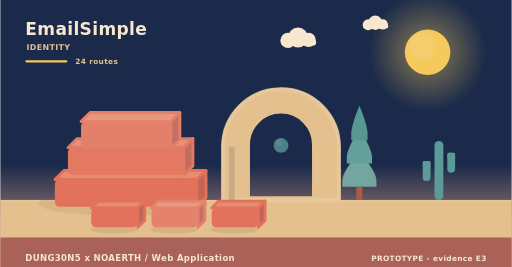
t = 0.00 s
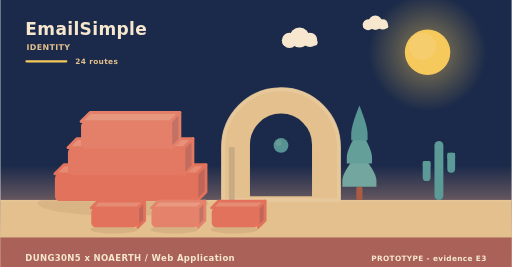
t = 1.95 s
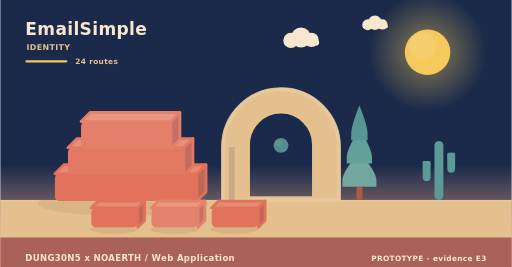
t = 3.90 s
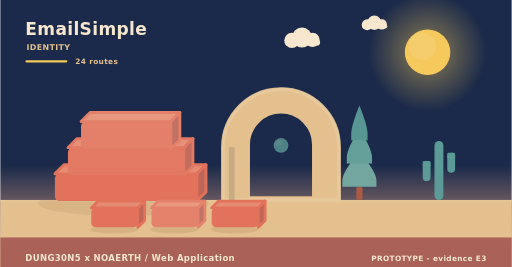
t = 5.20 s
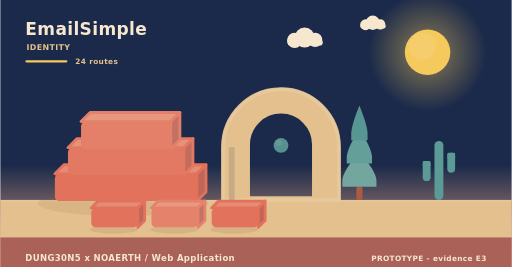
t = 8.75 s
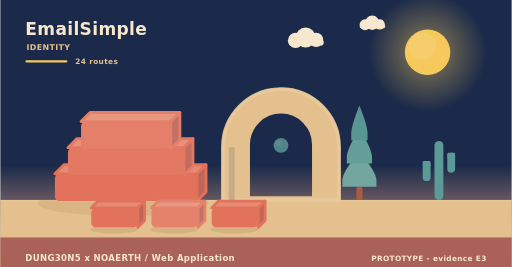
t = 10.00 s

The animated SVG that drew these frames (rendered in a browser with its animation timeline set to each time). Animation: 9 SMIL elements (animate=1,animateTransform=8); frames cover the first 10.00 s, repeats indefinitely.

<svg xmlns="http://www.w3.org/2000/svg" width="900" height="470" viewBox="0 0 900 470" role="img" aria-label="EmailSimple - identity"><linearGradient id="skyh" x1="0" y1="0" x2="0" y2="1"><stop offset="0" stop-color="#1b2a4a"/><stop offset="0.62" stop-color="#1b2a4a"/><stop offset="1" stop-color="#f3ad8a"/></linearGradient><rect width="900" height="470" fill="url(#skyh)"/><radialGradient id="sunh"><stop offset="0.35" stop-color="#f5c95c" stop-opacity="0.34"/><stop offset="1" stop-color="#f5c95c" stop-opacity="0"/></radialGradient><circle cx="752" cy="92" r="104" fill="url(#sunh)"/><circle cx="752" cy="92" r="40" fill="#f5c95c"/><circle cx="743.2" cy="81.6" r="24" fill="#f5d27e" opacity="0.5"/><g><circle cx="524" cy="66" r="17.64" fill="#f6e7ce"/><circle cx="506.36" cy="71.04" r="13.44" fill="#f6e7ce"/><circle cx="542.48" cy="70.2" r="12.6" fill="#f6e7ce"/><rect x="493.76" y="69.36" width="62.16" height="10.92" rx="5.46" fill="#f6e7ce"/><animateTransform attributeName="transform" type="translate" values="0 0;24 0;0 0" dur="36s" begin="0s" repeatCount="indefinite"/></g><g><circle cx="660" cy="40" r="12.6" fill="#f6e7ce"/><circle cx="647.4" cy="43.6" r="9.6" fill="#f6e7ce"/><circle cx="673.2" cy="43" r="9" fill="#f6e7ce"/><rect x="638.4" y="42.4" width="44.4" height="7.8" rx="3.9" fill="#f6e7ce"/><animateTransform attributeName="transform" type="translate" values="0 0;-18 0;0 0" dur="46s" begin="3s" repeatCount="indefinite"/></g><rect x="0" y="352" width="900" height="118" fill="#e3c08d"/><rect x="0" y="352" width="900" height="3" fill="#e6c596"/><text x="44" y="62" font-family="Verdana,DejaVu Sans,sans-serif" font-size="30" font-weight="700" letter-spacing="0.6" fill="#f6e7ce" text-anchor="start">EmailSimple</text><text x="46" y="88" font-family="Verdana,DejaVu Sans,sans-serif" font-size="14" font-weight="700" letter-spacing="0.6" fill="#e3c08d" text-anchor="start">IDENTITY</text><rect x="44" y="106" width="74" height="4" rx="2" fill="#f5c95c"/><text x="132" y="112" font-family="Verdana,DejaVu Sans,sans-serif" font-size="13" font-weight="700" letter-spacing="0.6" fill="#e3c08d" text-anchor="start">24 routes</text><ellipse cx="216" cy="358" rx="150" ry="22" fill="rgba(138,90,68,0.11)"/><g><path d="M96,306 L346,306 L362,290 L112,290 Z" fill="#e68c74" stroke="#e2725b" stroke-width="5" stroke-linejoin="round"/><path d="M346,306 L362,290 L362,338 L346,354 Z" fill="#c06658" stroke="#e2725b" stroke-width="5" stroke-linejoin="round"/><rect x="96" y="306" width="250" height="48" rx="8" fill="#e2725b"/><animateTransform attributeName="transform" type="translate" values="0 10;0 0" dur="0.9s" begin="0s" fill="freeze"/></g><g><path d="M119,260 L323,260 L339,244 L135,244 Z" fill="#e7917a" stroke="#e37962" stroke-width="5" stroke-linejoin="round"/><path d="M323,260 L339,244 L339,292 L323,308 Z" fill="#c16c5e" stroke="#e37962" stroke-width="5" stroke-linejoin="round"/><rect x="119" y="260" width="204" height="48" rx="8" fill="#e37962"/><animateTransform attributeName="transform" type="translate" values="0 10;0 0" dur="0.9s" begin="0.28s" fill="freeze"/></g><g><path d="M142,214 L300,214 L316,198 L158,198 Z" fill="#e8977f" stroke="#e48069" stroke-width="5" stroke-linejoin="round"/><path d="M300,214 L316,198 L316,246 L300,262 Z" fill="#c27164" stroke="#e48069" stroke-width="5" stroke-linejoin="round"/><rect x="142" y="214" width="158" height="48" rx="8" fill="#e48069"/><animateTransform attributeName="transform" type="translate" values="0 10;0 0" dur="0.9s" begin="0.56s" fill="freeze"/></g><path d="M392,352 L392,259.12 A102,102 0 0 1 596,259.12 L596,352 Z M436.88,348 L436.88,254.55 A57.12,57.12 0 0 1 551.12,254.55 L551.12,348 Z" fill="#e3c08d" fill-rule="evenodd" stroke="#e3c08d" stroke-width="5" stroke-linejoin="round"/><path d="M392,352 L392,259.12 A102,102 0 0 1 596,259.12 L596,352 Z" fill="none" stroke="#e8c99d" stroke-width="7" stroke-linecap="round" opacity="0.85"/><rect x="402.2" y="259.12" width="10.2" height="92.88" fill="#c7ab84"/><g><circle cx="494" cy="256" r="13" fill="#5b9a97"/><circle cx="490.1" cy="251.58" r="5.46" fill="#7aa9a2" opacity="0.55"/><animate attributeName="opacity" values="0.78;1;0.78" dur="5.2s" begin="0s" repeatCount="indefinite"/></g><rect x="626.6" y="328.64" width="10.8" height="23.36" rx="3" fill="#ac5b43"/><path d="M632,267.32 Q602,302.89 602,317.6 Q602,328.64 602,328.64 L662,328.64 Q662,328.64 662,317.6 Q662,302.89 632,267.32 Z" fill="#74a6a0"/><path d="M632,226.44 Q609.8,262.01 609.8,276.72 Q609.8,287.76 609.8,287.76 L654.2,287.76 Q654.2,287.76 654.2,276.72 Q654.2,262.01 632,226.44 Z" fill="#649f9a"/><path d="M632,185.56 Q617.6,221.13 617.6,235.84 Q617.6,246.88 617.6,246.88 L646.4,246.88 Q646.4,246.88 646.4,235.84 Q646.4,221.13 632,185.56 Z" fill="#589694"/><rect x="764.18" y="248" width="15.64" height="104" rx="7.82" fill="#5b9a97"/><rect x="743.48" y="283.36" width="13.8" height="35.36" rx="6.9" fill="#5b9a97"/><rect x="743.48" y="283.36" width="13.8" height="10.4" rx="2.3" fill="#5b9a97"/><rect x="786.72" y="268.8" width="13.8" height="35.36" rx="6.9" fill="#5b9a97"/><rect x="786.72" y="268.8" width="13.8" height="10.4" rx="2.3" fill="#5b9a97"/><ellipse cx="200" cy="404" rx="42" ry="7" fill="rgba(138,90,68,0.15)"/><g><path d="M160,366 L242,366 L254,354 L172,354 Z" fill="#e68c74" stroke="#e2725b" stroke-width="5" stroke-linejoin="round"/><path d="M242,366 L254,354 L254,388 L242,400 Z" fill="#c06658" stroke="#e2725b" stroke-width="5" stroke-linejoin="round"/><rect x="160" y="366" width="82" height="34" rx="8" fill="#e2725b"/><animateTransform attributeName="transform" type="translate" values="0 10;0 0" dur="0.7s" begin="0.8s" fill="freeze"/></g><ellipse cx="306" cy="404" rx="42" ry="7" fill="rgba(138,90,68,0.15)"/><g><path d="M266,366 L348,366 L360,354 L278,354 Z" fill="#e99881" stroke="#e5826b" stroke-width="5" stroke-linejoin="round"/><path d="M348,366 L360,354 L360,388 L348,400 Z" fill="#c37365" stroke="#e5826b" stroke-width="5" stroke-linejoin="round"/><rect x="266" y="366" width="82" height="34" rx="8" fill="#e5826b"/><animateTransform attributeName="transform" type="translate" values="0 10;0 0" dur="0.7s" begin="0.95s" fill="freeze"/></g><ellipse cx="412" cy="404" rx="42" ry="7" fill="rgba(138,90,68,0.15)"/><g><path d="M372,366 L454,366 L466,354 L384,354 Z" fill="#e68c74" stroke="#e2725b" stroke-width="5" stroke-linejoin="round"/><path d="M454,366 L466,354 L466,388 L454,400 Z" fill="#c06658" stroke="#e2725b" stroke-width="5" stroke-linejoin="round"/><rect x="372" y="366" width="82" height="34" rx="8" fill="#e2725b"/><animateTransform attributeName="transform" type="translate" values="0 10;0 0" dur="0.7s" begin="1.1s" fill="freeze"/></g><rect x="0" y="418" width="900" height="52" rx="0" fill="#a65c56" opacity="0.94"/><text x="44" y="460" font-family="Verdana,DejaVu Sans,sans-serif" font-size="15" font-weight="700" letter-spacing="0.6" fill="#f6e7ce" text-anchor="start">DUNG30N5 x NOAERTH  /  Web Application</text><text x="856" y="460" font-family="Verdana,DejaVu Sans,sans-serif" font-size="13" font-weight="700" letter-spacing="0.6" fill="#f6e7ce" text-anchor="end">PROTOTYPE  -  evidence E3</text></svg>
